Run: headless pygame with SDL's dummy video driver; simulated clock (each Clock.tick advances the game by its frame time, no real sleeping); random seed 0; keys injected as events and as key.get_pressed() state; no mouse input.
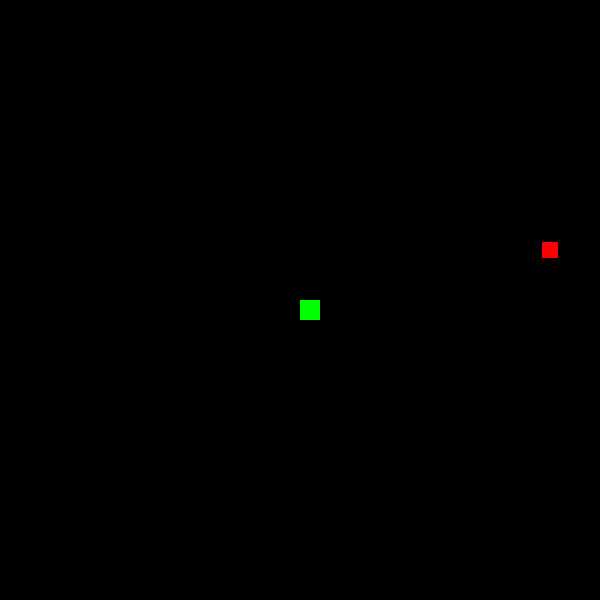
Frame 1 of 2 · flips 1–60 · no input
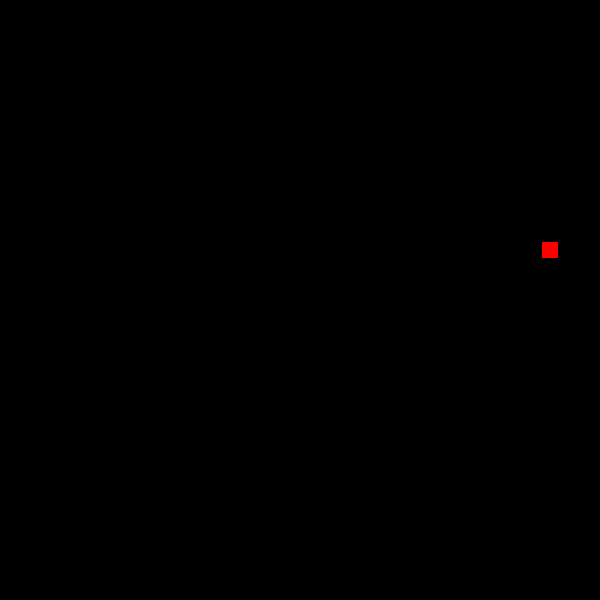
Frame 2 of 2 · flips 61–180 · tapped SPACE, RETURN · held RIGHT (→), D (game ended)

The pygame program that drew these frames:

import pygame
import random

# Цвета (R, G, B)
BLACK = (0, 0, 0)
WHITE = (255, 255, 255)
RED = (255, 0, 0)
GREEN = (0, 255, 0)
BLUE = (0, 0, 255)

# переменные
Screen_size = 600
Width = Screen_size
Height = Screen_size
FPS = 10

playing_field_size = 30
snake_size = Screen_size//playing_field_size
apple_size = Screen_size//playing_field_size

snake_speed = Screen_size//playing_field_size
speed = [0, 0]

snakeX_init, snakeY_init = Width//2, Height//2


snake_head = pygame.Surface((snake_size, snake_size))
snake_head.fill(GREEN)
snake_head_rect = snake_head.get_rect(topleft=(snakeX_init, snakeY_init))

snake_placement_list = [tuple([snake_head_rect.x, snake_head_rect.y])]

apple_placement = tuple([snakeX_init, snakeY_init])
# classes and functions


def check_pressed_keys():
    keys = pygame.key.get_pressed()
    if keys[pygame.K_LEFT] and not speed[0] == snake_speed:
        speed[0] = -snake_speed
        speed[1] = 0
        keys = []
    elif keys[pygame.K_RIGHT] and not speed[0] == -snake_speed:
        speed[0] = snake_speed
        speed[1] = 0
        keys = []
    elif keys[pygame.K_UP] and not speed[1] == snake_speed:
        speed[0] = 0
        speed[1] = -snake_speed
        keys = []
    elif keys[pygame.K_DOWN] and not speed[1] == -snake_speed:
        speed[0] = 0
        speed[1] = snake_speed
        keys = []


def walls(snake_head_rect):
    if snake_head_rect.top < 0 or snake_head_rect.bottom > Height\
            or snake_head_rect.right > Width or snake_head_rect.left < 0:
        return True


def apple_generation(Apple_placement, Snake_placement):
    while Apple_placement in Snake_placement:
        appleX = random.randrange(0, Screen_size, apple_size)
        appleY = random.randrange(0, Screen_size, apple_size)
        Apple_placement = tuple([appleX, appleY])
    return Apple_placement


# рисуем яблоко
apple_placement = apple_generation(apple_placement, snake_placement_list)

# initialisation pygame
pygame.init()

# ОФОРМЛЯЛОВО
# отображение экрана
Screen = pygame.display.set_mode((Width, Height))
# отображение заголовка
pygame.display.set_caption('hey, snake')
# а часики-то тикают
clock = pygame.time.Clock()

# body cycle
game_over = False
while not game_over:

    # Держим цикл на нужной нам скорости. Длина кадра = 1/FPS
    clock.tick(FPS)

    # сохраняем события (действия игрока), произошедшие с последнего кадра
    for event in pygame.event.get():
        # закрытие окна нажатием на крестик
        if event.type == pygame.QUIT:
            game_over = True

    # ДВИЖЕНИЕ
    # нажатые клавиши
    check_pressed_keys()

    # движение змейки
    snake_head_rect.x += speed[0]
    snake_head_rect.y += speed[1]

    # зацикленность игрового поля
    game_over = walls(snake_head_rect)

    # ПОЕДАНИЕ И РОСТ
    # поедание
    if snake_placement_list[0] == apple_placement:
        apple_placement = apple_generation(apple_placement, snake_placement_list)
        snake_placement_list.append(tuple([0, 0]))

    # рост и наследование положения
    snake_placement_list.insert(0, tuple([snake_head_rect.x, snake_head_rect.y]))
    snake_placement_list.pop(-1)

    # ОТРИСОВКА
    Screen.fill(BLACK)
    # Рисуем яблоко
    pygame.draw.rect(Screen, RED, [apple_placement[0] + 2, apple_placement[1] + 2, apple_size-4, apple_size-4])
    # Рисуем змею
    Screen.blit(snake_head, snake_head_rect)
    if len(snake_placement_list) > 1:
        for i in range(len(snake_placement_list)):
            pygame.draw.rect(Screen, GREEN, [snake_placement_list[i][0] + 1, snake_placement_list[i][1] + 1,
                                             snake_size-2, snake_size-2])

    # После отрисовки всего, переворачиваем экран
    pygame.display.flip()

    # ЕСЛИ ЗМЕЙКА НАТКНУЛАСЬ САМА НА СЕБЯ
    if len(set(snake_placement_list)) < len(snake_placement_list):
        game_over = True

pygame.quit()
